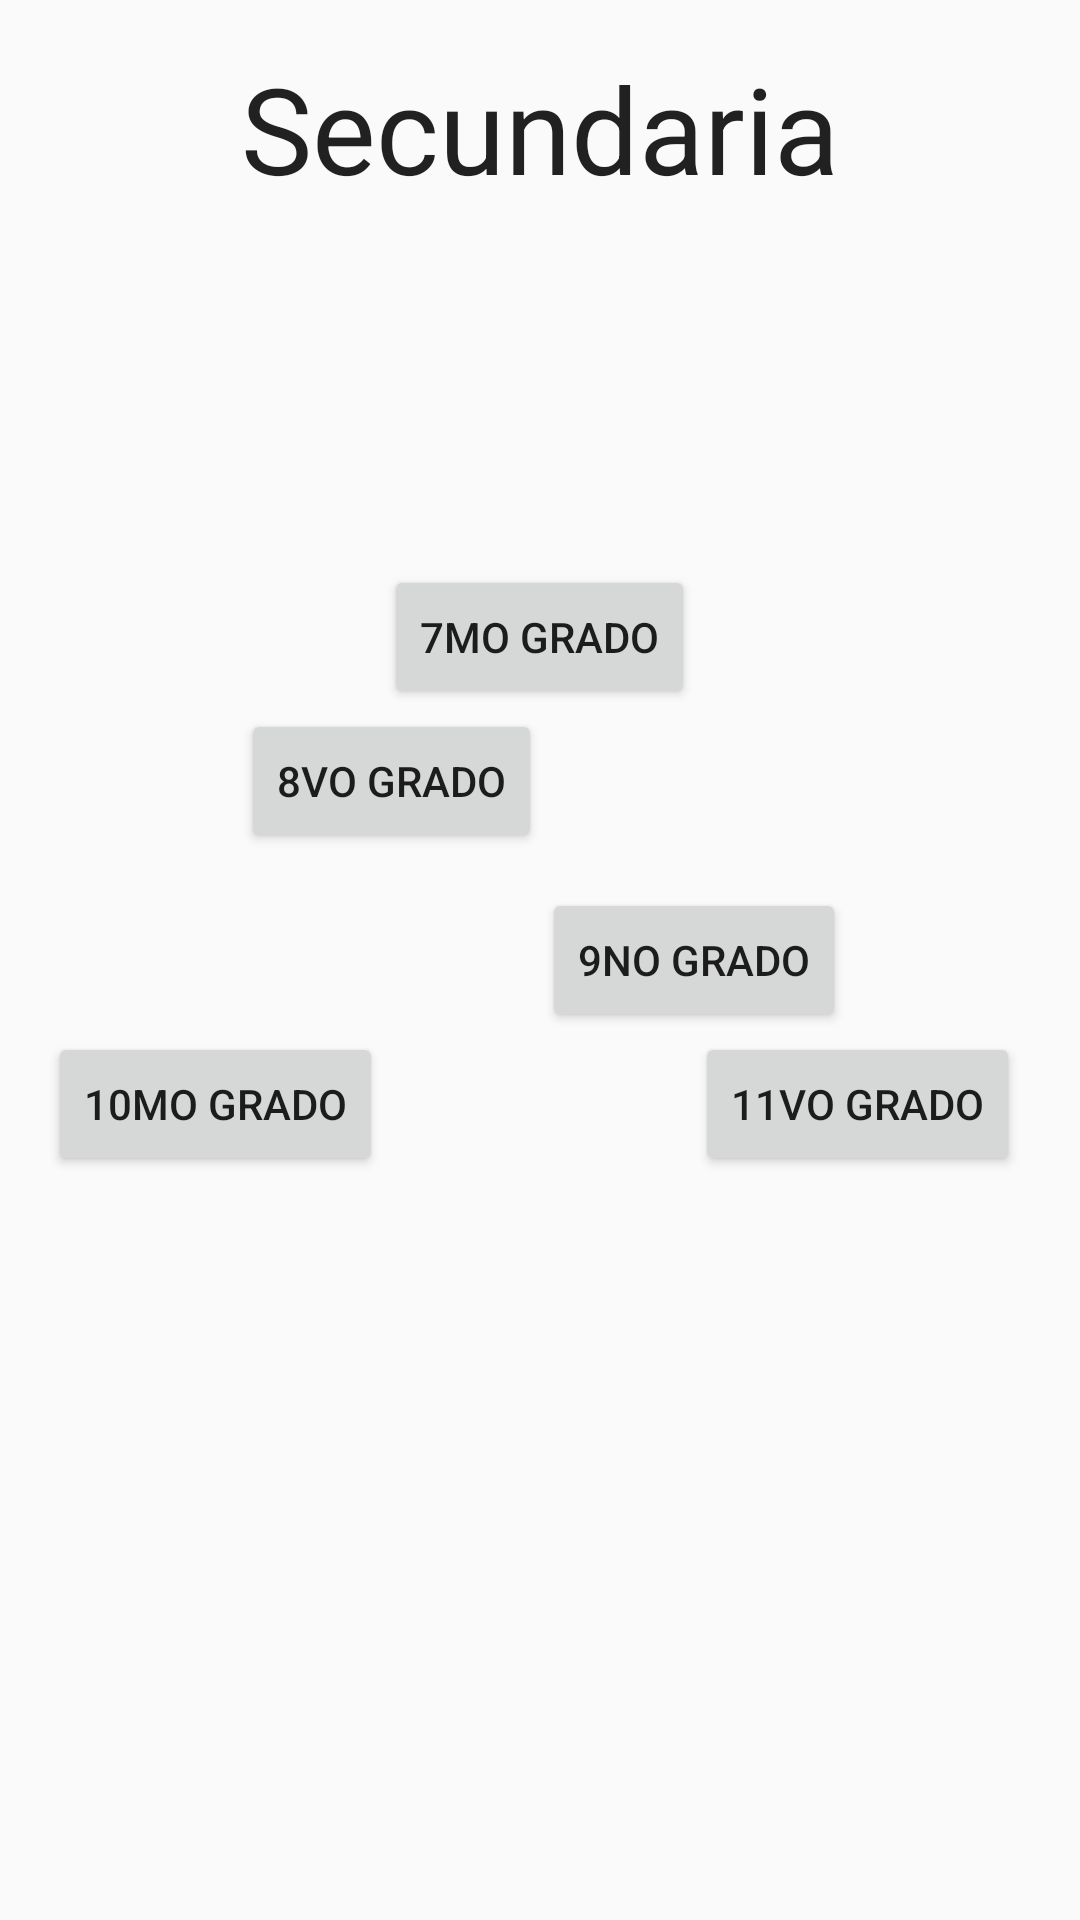

Here is an Android app screen rendered from its layout file. Give the layout XML and the strings, colors and styles it references.
<!-- AndroidManifest.xml: application theme AppTheme -->
<!-- res/layout/activity_secundaria.xml -->
<?xml version="1.0" encoding="utf-8"?>
<RelativeLayout xmlns:android="http://schemas.android.com/apk/res/android"
    xmlns:tools="http://schemas.android.com/tools"
    android:layout_width="match_parent"
    android:layout_height="match_parent"
    android:paddingBottom="@dimen/activity_vertical_margin"
    android:paddingLeft="@dimen/activity_horizontal_margin"
    android:paddingRight="@dimen/activity_horizontal_margin"
    android:paddingTop="@dimen/activity_vertical_margin"
    tools:context="comsiteucrtcu501.google.httpssites.tcu501.SecundariaActivity">

    <TextView
        android:layout_width="wrap_content"
        android:layout_height="wrap_content"
        android:textAppearance="?android:attr/textAppearanceLarge"
        android:text="Secundaria"
        android:id="@+id/textView3"
        android:layout_centerHorizontal="true"
        android:layout_alignParentTop="true"
        android:textSize="40dp" />

    <Button
        android:layout_width="wrap_content"
        android:layout_height="wrap_content"
        android:text="7mo Grado"
        android:id="@+id/button_7mo"
        android:onClick="irA7mo"
        android:layout_below="@+id/textView3"
        android:layout_centerHorizontal="true"
        android:layout_marginTop="119dp" />

    <Button
        android:layout_width="wrap_content"
        android:layout_height="wrap_content"
        android:text="8vo Grado"
        android:id="@+id/button_8vo"
        android:onClick="irA8vo"
        android:layout_below="@+id/button_7mo"
        android:layout_alignLeft="@+id/textView3"
        android:layout_alignStart="@+id/textView3" />

    <Button
        android:layout_width="wrap_content"
        android:layout_height="wrap_content"
        android:text="9no Grado"
        android:id="@+id/button_9no"
        android:onClick="irA9no"
        android:layout_centerVertical="true"
        android:layout_toRightOf="@+id/button_8vo"
        android:layout_toEndOf="@+id/button_8vo" />

    <Button
        android:layout_width="wrap_content"
        android:layout_height="wrap_content"
        android:text="10mo Grado"
        android:id="@+id/button_10mo"
        android:onClick="irA10mo"
        android:layout_alignParentStart="true"
        android:layout_below="@+id/button_9no"
        android:layout_centerHorizontal="true"
        android:layout_alignParentLeft="true" />

    <Button
        android:layout_width="wrap_content"
        android:layout_height="wrap_content"
        android:text="11vo Grado"
        android:id="@+id/button_11vo"
        android:onClick="irA11vo"
        android:layout_below="@+id/button_9no"
        android:layout_toRightOf="@+id/button_7mo"
        android:layout_toEndOf="@+id/button_7mo" />


</RelativeLayout>
<!-- resources referenced by this layout -->
<resources>
  <dimen name="activity_horizontal_margin">16dp</dimen>
  <dimen name="activity_vertical_margin">16dp</dimen>
  <style name="AppTheme" parent="Theme.AppCompat.Light.DarkActionBar">
          
          <item name="colorPrimary">@color/colorPrimary</item>
          <item name="colorPrimaryDark">@color/colorPrimaryDark</item>
          <item name="colorAccent">@color/colorAccent</item>
      </style>
  <color name="colorPrimary">#1C9FCB</color>
  <color name="colorPrimaryDark">#157494</color>
  <color name="colorAccent">#59B9D9</color>
</resources>
